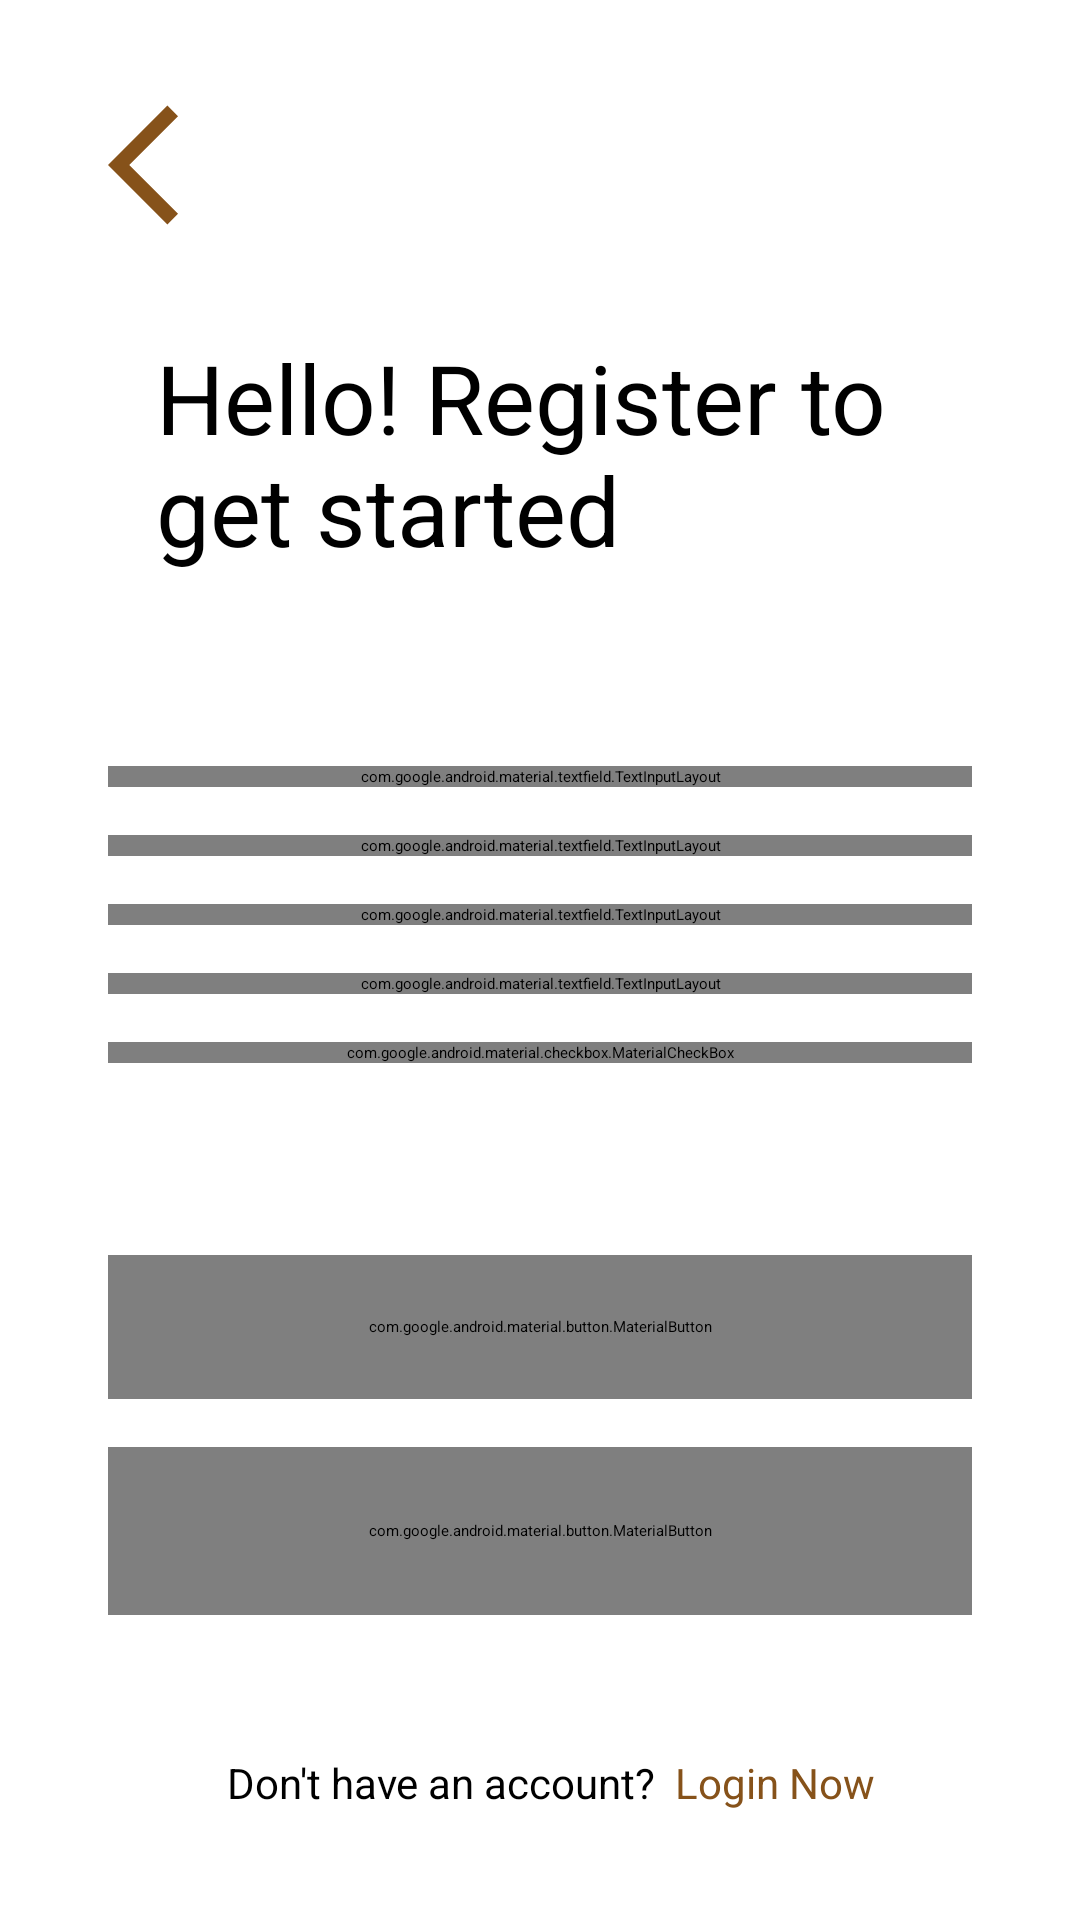

Android layout source for this screen:
<!-- AndroidManifest.xml: application theme Theme.App.Starting -->
<!-- res/layout/fragment_register.xml -->
<?xml version="1.0" encoding="utf-8"?>
<ScrollView
    xmlns:android="http://schemas.android.com/apk/res/android"
    android:layout_width="match_parent"
    android:layout_height="match_parent">

<androidx.constraintlayout.widget.ConstraintLayout
    android:layout_width="match_parent"
    android:layout_height="wrap_content"
    xmlns:app="http://schemas.android.com/apk/res-auto"
    android:id="@+id/register">

    <androidx.constraintlayout.widget.Guideline
        android:id="@+id/guide_top"
        android:layout_width="wrap_content"
        android:layout_height="wrap_content"
        android:orientation="horizontal"
        app:layout_constraintGuide_percent="0.05" />

    <androidx.constraintlayout.widget.Guideline
        android:id="@+id/guide_start"
        android:layout_width="wrap_content"
        android:layout_height="wrap_content"
        android:orientation="vertical"
        app:layout_constraintGuide_percent="0.1" />

    <androidx.constraintlayout.widget.Guideline
        android:id="@+id/guide_end"
        android:layout_width="wrap_content"
        android:layout_height="wrap_content"
        android:orientation="vertical"
        app:layout_constraintGuide_percent="0.9" />

    <ImageButton
        android:contentDescription="@string/imgDesc_ic_back_chevron"
        android:id="@+id/btnBack"
        android:layout_width="@dimen/touchtarget_min"
        android:layout_height="@dimen/touchtarget_min"
        android:background="@android:color/transparent"
        android:src="@drawable/ic_arrow_back"

        app:layout_constraintStart_toStartOf="@id/guide_start"
        app:layout_constraintTop_toTopOf="@id/guide_top" />



    <TextView
        android:id="@+id/txtRegisterDisplay"
        android:layout_width="0dp"
        android:layout_height="wrap_content"
        android:layout_marginTop="@dimen/spacing_large"
        android:text="@string/display_Register"
        android:textAlignment="textStart"
        android:textSize="@dimen/txt_display"
        android:layout_marginHorizontal="@dimen/spacing_standard"
        app:layout_constraintStart_toStartOf="@id/guide_start"
        app:layout_constraintEnd_toEndOf="@id/guide_end"
        app:layout_constraintTop_toBottomOf="@id/btnBack">

    </TextView>

    <com.google.android.material.textfield.TextInputLayout
        android:id="@+id/tilUsername"
        android:layout_width="0dp"
        android:layout_height="wrap_content"
        android:layout_marginTop="@dimen/spacing_huge"
        style="@style/InputRounded"
        app:layout_constraintTop_toBottomOf="@id/txtRegisterDisplay"
        app:layout_constraintStart_toStartOf="@id/guide_start"
        app:layout_constraintEnd_toEndOf="@id/guide_end">

        <com.google.android.material.textfield.TextInputEditText
            android:id="@+id/etUsername"
            android:layout_width="match_parent"
            android:layout_height="wrap_content"
            android:hint="@string/etHint_Username"
            android:textSize="@dimen/txt_subheading" />

    </com.google.android.material.textfield.TextInputLayout>

    <com.google.android.material.textfield.TextInputLayout
        android:id="@+id/tilEmail"
        android:layout_width="0dp"
        android:layout_height="wrap_content"
        android:layout_marginTop="@dimen/spacing_standard"
        style="@style/InputRounded"
        app:layout_constraintTop_toBottomOf="@id/tilUsername"
        app:layout_constraintStart_toStartOf="@id/guide_start"
        app:layout_constraintEnd_toEndOf="@id/guide_end">

        <com.google.android.material.textfield.TextInputEditText
            android:id="@+id/etEmail"
            android:layout_width="match_parent"
            android:layout_height="wrap_content"
            android:hint="@string/etHint_Email"
            android:textSize="@dimen/txt_subheading"
            android:inputType="textEmailAddress" />

    </com.google.android.material.textfield.TextInputLayout>


    <com.google.android.material.textfield.TextInputLayout
        android:id="@+id/tilPassword"
        android:layout_width="0dp"
        android:layout_height="wrap_content"
        android:layout_marginTop="@dimen/spacing_standard"
        style="@style/InputRounded"
        app:passwordToggleEnabled="true"
        app:layout_constraintTop_toBottomOf="@id/tilEmail"
        app:layout_constraintStart_toStartOf="@id/guide_start"
        app:layout_constraintEnd_toEndOf="@id/guide_end">

        <com.google.android.material.textfield.TextInputEditText
            android:id="@+id/etPassword"
            android:layout_width="match_parent"
            android:layout_height="wrap_content"
            android:hint="@string/etHint_Password"
            android:inputType="textPassword"
            android:textSize="@dimen/txt_subheading" />

    </com.google.android.material.textfield.TextInputLayout>

    <com.google.android.material.textfield.TextInputLayout
        android:id="@+id/tilConfirmPassword"
        android:layout_width="0dp"
        android:layout_height="wrap_content"
        android:layout_marginTop="@dimen/spacing_standard"
        style="@style/InputRounded"
        app:passwordToggleEnabled="true"
        app:layout_constraintTop_toBottomOf="@id/tilPassword"
        app:layout_constraintStart_toStartOf="@id/guide_start"
        app:layout_constraintEnd_toEndOf="@id/guide_end">

        <com.google.android.material.textfield.TextInputEditText
            android:id="@+id/etConfirmPassword"
            android:layout_width="match_parent"
            android:layout_height="wrap_content"
            android:hint="@string/etHint_ConfirmPassword"
            android:inputType="textPassword"
            android:textSize="@dimen/txt_subheading" />

    </com.google.android.material.textfield.TextInputLayout>

    <com.google.android.material.checkbox.MaterialCheckBox
        android:id="@+id/checkboxAgreement"
        android:layout_width="0dp"
        android:layout_height="wrap_content"
        android:gravity="center_vertical"
        app:layout_constraintTop_toBottomOf="@id/tilConfirmPassword"
        app:layout_constraintStart_toStartOf="@id/guide_start"
        app:layout_constraintEnd_toEndOf="@id/guide_end"
        android:layout_marginTop="@dimen/spacing_standard"
        android:textSize="@dimen/txt_body"

        android:text="@string/checkboxLabel_TermsAgreement">

    </com.google.android.material.checkbox.MaterialCheckBox>


    <com.google.android.material.button.MaterialButton
        android:id="@+id/btnRegister"
        style="@style/ButtonPrimary"
        android:layout_width="0dp"
        android:text="@string/btnLabel_Register"
        android:layout_marginTop="@dimen/spacing_huge"
        app:layout_constraintTop_toBottomOf="@id/checkboxAgreement"
        app:layout_constraintStart_toStartOf="@id/guide_start"
        app:layout_constraintEnd_toEndOf="@id/guide_end" />

    <com.google.android.material.button.MaterialButton
        android:id="@+id/btnGoogleSignIn"
        style="@style/ButtonOutlined"
        android:layout_width="0dp"
        android:layout_height="@dimen/button_height"
        android:layout_marginTop="@dimen/spacing_standard"
        android:text="Sign up with Google"
        app:layout_constraintTop_toBottomOf="@+id/btnRegister"
        app:layout_constraintStart_toStartOf="@id/guide_start"
        app:layout_constraintEnd_toEndOf="@id/guide_end" />

    <TextView
        android:id="@+id/txtBeforeGotoRegister"
        android:layout_width="0dp"
        android:layout_height="@dimen/touchtarget_min"
        app:layout_constraintBottom_toBottomOf="@id/txtBackToLogin"
        app:layout_constraintStart_toStartOf="parent"
        app:layout_constraintEnd_toStartOf="@id/txtBackToLogin"
        android:text="@string/lbl_BeforeGoToRegister"
        android:gravity="center_vertical|end"
        android:textSize="@dimen/txt_body"/>

    <TextView
        android:id="@+id/txtBackToLogin"
        android:layout_width="wrap_content"
        android:layout_height="@dimen/touchtarget_min"
        app:layout_constraintTop_toBottomOf="@id/btnGoogleSignIn"
        app:layout_constraintStart_toStartOf="parent"
        app:layout_constraintEnd_toEndOf="parent"
        android:text="@string/lbl_GoToLogin"
        style="@style/SpecialLinkText"
        android:gravity="center_vertical"
        android:layout_marginBottom="@dimen/spacing_huge"
        android:layout_marginEnd="-150dp"
        android:layout_marginTop="@dimen/spacing_large"
        android:textSize="@dimen/txt_body"/>

</androidx.constraintlayout.widget.ConstraintLayout>

</ScrollView>
<!-- resources referenced by this layout -->
<resources>
  <dimen name="button_height">56dp</dimen>
  <dimen name="spacing_huge">64dp</dimen>
  <dimen name="spacing_large">32dp</dimen>
  <dimen name="spacing_standard">16dp</dimen>
  <dimen name="touchtarget_min">48dp</dimen>
  <dimen name="txt_body">14sp</dimen>
  <dimen name="txt_display">32sp</dimen>
  <dimen name="txt_subheading">16sp</dimen>
  <string name="btnLabel_Register">Register</string>
  <string name="checkboxLabel_TermsAgreement">I agree to the Terms and Conditions and Privacy Policy</string>
  <string name="display_Register">Hello! Register to get started</string>
  <string name="etHint_ConfirmPassword">Confirm password</string>
  <string name="etHint_Email">Email</string>
  <string name="etHint_Password">Password</string>
  <string name="etHint_Username">Nickname</string>
  <string name="imgDesc_ic_back_chevron">back button</string>
  <string name="lbl_BeforeGoToRegister">Don\'t have an account?</string>
  <string name="lbl_GoToLogin">"  Login Now"</string>
  <style name="SpecialLinkText" parent="android:Widget.TextView">
          <item name="android:textColor">@color/md_theme_primary</item>
      </style>
  <color name="md_theme_primary">#86521A</color>
  <dimen name="txt_headline">20sp</dimen>
  <style name="Widget.App.CheckBox" parent="Widget.MaterialComponents.CompoundButton.CheckBox">
          <item name="android:textColor">?attr/colorOnSurface</item>
      </style>
  <color name="md_theme_onPrimary">#FFFFFF</color>
  <color name="md_theme_primaryContainer">#FFDCBF</color>
  <color name="md_theme_onPrimaryContainer">#6A3B02</color>
  <color name="md_theme_secondary">#735943</color>
  <color name="md_theme_onSecondary">#FFFFFF</color>
  <color name="md_theme_secondaryContainer">#FFDCBF</color>
  <color name="md_theme_onSecondaryContainer">#59422D</color>
  <color name="md_theme_tertiary">#596339</color>
  <color name="md_theme_onTertiary">#FFFFFF</color>
  <color name="md_theme_tertiaryContainer">#DDE8B3</color>
  <color name="md_theme_onTertiaryContainer">#424B23</color>
  <color name="md_theme_error">#BA1A1A</color>
  <color name="md_theme_onError">#FFFFFF</color>
  <color name="md_theme_errorContainer">#FFDAD6</color>
  <color name="md_theme_onErrorContainer">#93000A</color>
  <color name="md_theme_background">#FFF8F5</color>
  <color name="md_theme_onBackground">#211A14</color>
  <color name="md_theme_surface">#FFF8F5</color>
  <color name="md_theme_onSurface">#211A14</color>
  <color name="md_theme_surfaceVariant">#F2DFD1</color>
  <color name="md_theme_onSurfaceVariant">#51443A</color>
  <color name="md_theme_outline">#837469</color>
  <color name="md_theme_outlineVariant">#D5C3B6</color>
  <color name="md_theme_inverseSurface">#372F28</color>
  <color name="md_theme_inverseOnSurface">#FDEEE3</color>
  <color name="md_theme_inversePrimary">#FEB876</color>
  <color name="md_theme_primaryFixed">#FFDCBF</color>
  <color name="md_theme_onPrimaryFixed">#2D1600</color>
  <color name="md_theme_primaryFixedDim">#FEB876</color>
  <color name="md_theme_onPrimaryFixedVariant">#6A3B02</color>
  <color name="md_theme_secondaryFixed">#FFDCBF</color>
  <color name="md_theme_onSecondaryFixed">#291806</color>
  <color name="md_theme_secondaryFixedDim">#E2C0A4</color>
  <color name="md_theme_onSecondaryFixedVariant">#59422D</color>
  <color name="md_theme_tertiaryFixed">#DDE8B3</color>
  <color name="md_theme_onTertiaryFixed">#171E00</color>
  <color name="md_theme_tertiaryFixedDim">#C1CC99</color>
  <color name="md_theme_onTertiaryFixedVariant">#424B23</color>
  <color name="md_theme_surfaceDim">#E6D7CD</color>
  <color name="md_theme_surfaceBright">#FFF8F5</color>
  <color name="md_theme_surfaceContainerLowest">#FFFFFF</color>
  <color name="md_theme_surfaceContainerLow">#FFF1E8</color>
  <color name="md_theme_surfaceContainer">#FAEBE0</color>
  <color name="md_theme_surfaceContainerHigh">#F5E5DB</color>
  <color name="md_theme_surfaceContainerHighest">#EFE0D5</color>
</resources>
